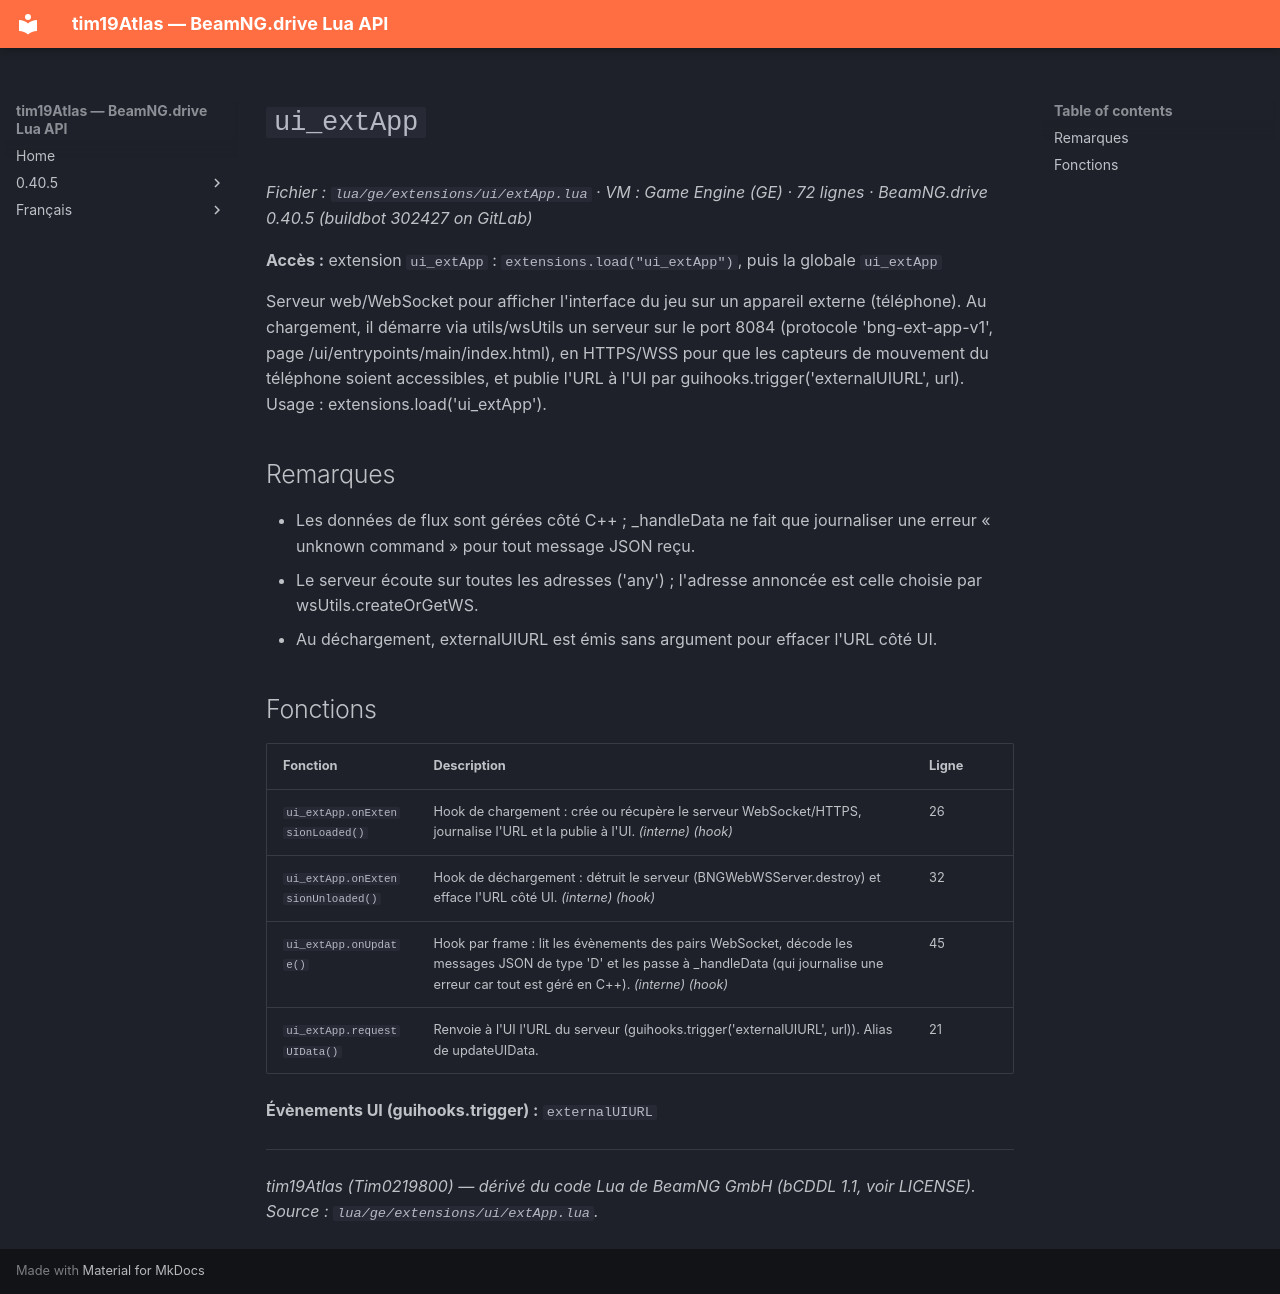

repository: Tim0219800/beamng-lua-atlas · page: fr/0.40.5/ge/extensions/ui/extApp.html · generator: mkdocs

# `ui_extApp`

*Fichier : `lua/ge/extensions/ui/extApp.lua` · VM : Game Engine (GE) · 72 lignes · BeamNG.drive 0.40.5 (buildbot 302427 on GitLab)*

**Accès :** extension `ui_extApp` : `extensions.load("ui_extApp")`, puis la globale `ui_extApp`

Serveur web/WebSocket pour afficher l'interface du jeu sur un appareil externe (téléphone). Au chargement, il démarre via utils/wsUtils un serveur sur le port 8084 (protocole 'bng-ext-app-v1', page /ui/entrypoints/main/index.html), en HTTPS/WSS pour que les capteurs de mouvement du téléphone soient accessibles, et publie l'URL à l'UI par guihooks.trigger('externalUIURL', url). Usage : extensions.load('ui_extApp').

## Remarques

- Les données de flux sont gérées côté C++ ; _handleData ne fait que journaliser une erreur « unknown command » pour tout message JSON reçu.
- Le serveur écoute sur toutes les adresses ('any') ; l'adresse annoncée est celle choisie par wsUtils.createOrGetWS.
- Au déchargement, externalUIURL est émis sans argument pour effacer l'URL côté UI.

## Fonctions

| Fonction | Description | Ligne |
|---|---|---|
| `ui_extApp.onExtensionLoaded()` | Hook de chargement : crée ou récupère le serveur WebSocket/HTTPS, journalise l'URL et la publie à l'UI. *(interne)* *(hook)* | 26 |
| `ui_extApp.onExtensionUnloaded()` | Hook de déchargement : détruit le serveur (BNGWebWSServer.destroy) et efface l'URL côté UI. *(interne)* *(hook)* | 32 |
| `ui_extApp.onUpdate()` | Hook par frame : lit les évènements des pairs WebSocket, décode les messages JSON de type 'D' et les passe à _handleData (qui journalise une erreur car tout est géré en C++). *(interne)* *(hook)* | 45 |
| `ui_extApp.requestUIData()` | Renvoie à l'UI l'URL du serveur (guihooks.trigger('externalUIURL', url)). Alias de updateUIData. | 21 |

**Évènements UI (guihooks.trigger) :** `externalUIURL`

---
*tim19Atlas (Tim0219800) — dérivé du code Lua de BeamNG GmbH (bCDDL 1.1, voir LICENSE). Source : `lua/ge/extensions/ui/extApp.lua`.*
